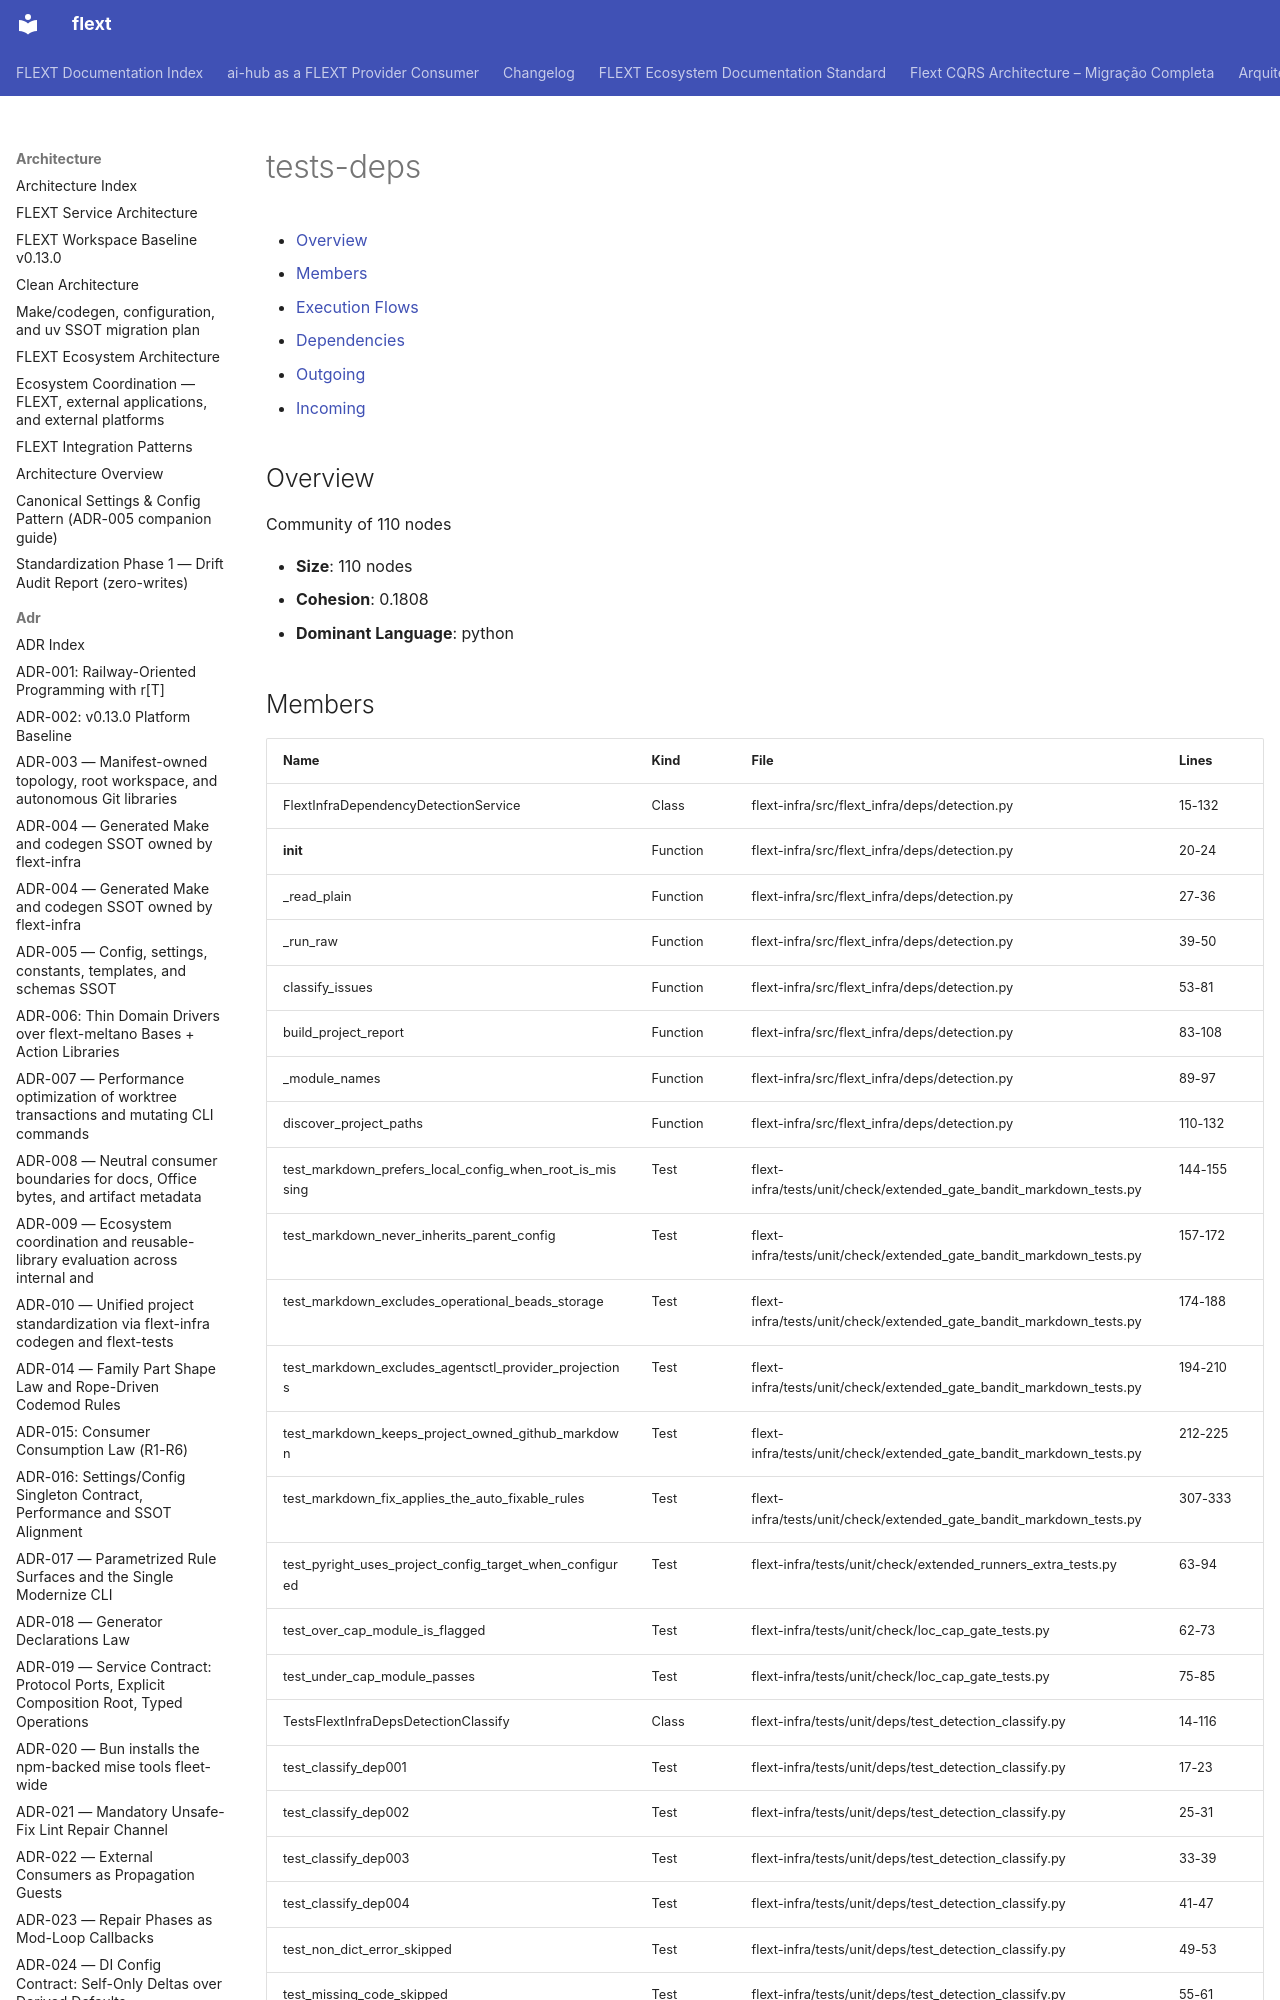

repository: flext-sh/flext · page: architecture/communities/tests-deps/index.html · generator: mkdocs

# tests-deps

<!-- TOC START -->

- [Overview](#overview)
- [Members](#members)
- [Execution Flows](#execution-flows)
- [Dependencies](#dependencies)
  - [Outgoing](#outgoing)
  - [Incoming](#incoming)

<!-- TOC END -->

## Overview

Community of 110 nodes

- **Size**: 110 nodes
- **Cohesion**: 0.1808
- **Dominant Language**: python
